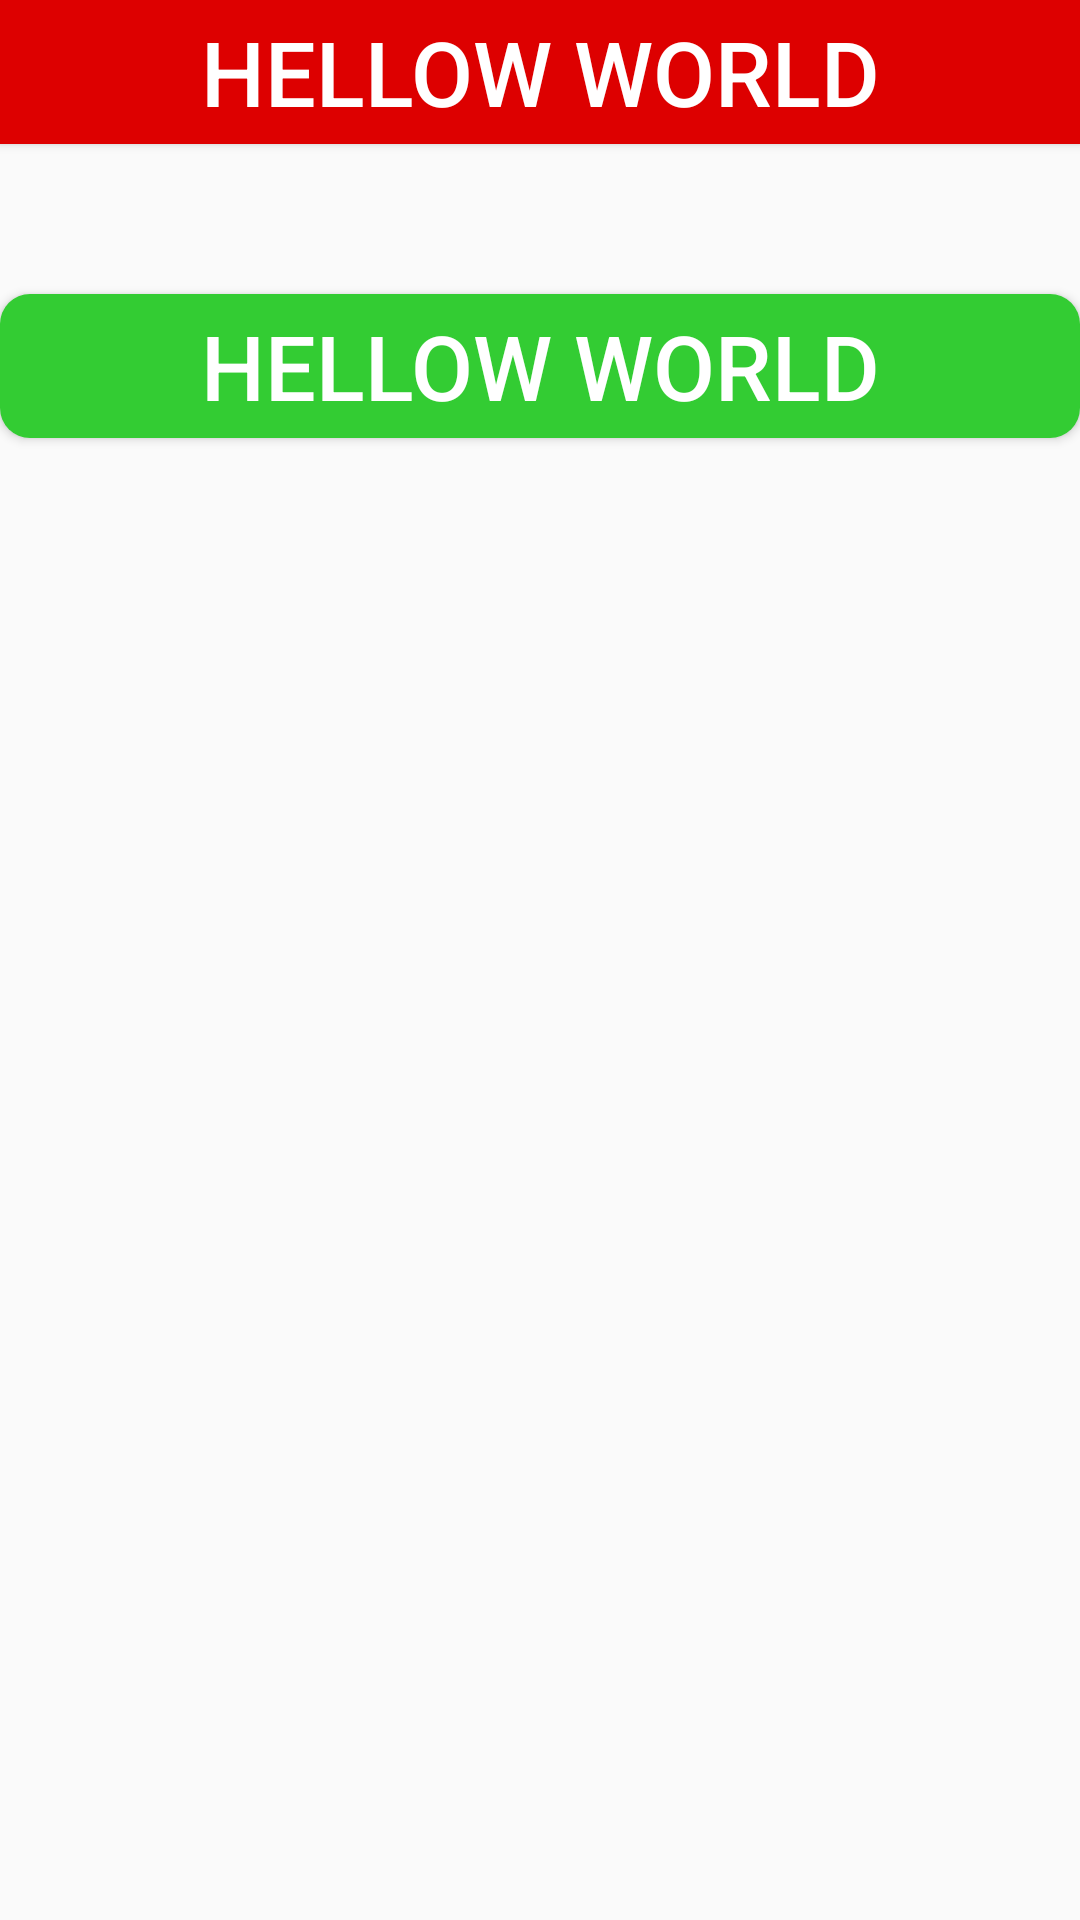

Layout XML and referenced resources for this Android screen:
<!-- AndroidManifest.xml: application theme AppTheme -->
<!-- res/layout/activity_l30style.xml -->
<?xml version="1.0" encoding="utf-8"?>
<LinearLayout xmlns:android="http://schemas.android.com/apk/res/android"
    xmlns:app="http://schemas.android.com/apk/res-auto"
    xmlns:tools="http://schemas.android.com/tools"
    android:layout_width="match_parent"
    android:layout_height="match_parent"
    android:orientation="vertical"
    tools:context="com.along.zhuanhang.ui.l30styleActivity">

    <Button
        android:text="hellow world"
        style="@style/l30_btn_style"
        android:layout_width="match_parent"
        android:layout_height="wrap_content" />
    <Button
        android:text="hellow world"
        style="@style/l30_btn_style2"
        android:layout_marginTop="50dp"
        android:layout_width="match_parent"
        android:layout_height="wrap_content" />

</LinearLayout>
<!-- resources referenced by this layout -->
<resources>
  <style name="l30_btn_style" parent="ThemeOverlay.AppCompat.Dark.ActionBar">
          <item name="android:textColor">#FFF</item>
          <item name="android:background">#DD0000</item>
          <item name="android:textSize">30sp</item>
      </style>
  <style name="l30_btn_style2" parent="ThemeOverlay.AppCompat.Dark.ActionBar">
          <item name="android:textColor">#FFF</item>
          <item name="android:background">@drawable/l28_btn_bg_selector</item>
          <item name="android:textSize">30sp</item>
      </style>
  <style name="AppTheme" parent="Theme.AppCompat.Light.NoActionBar">
          
          <item name="colorPrimary">@color/colorPrimary</item>
          <item name="colorPrimaryDark">@color/colorPrimaryDark</item>
          <item name="colorAccent">@color/colorAccent</item>
      </style>
  <!-- drawable l28_btn_bg_selector (drawable) -->
  <?xml version="1.0" encoding="utf-8"?>
  <selector xmlns:android="http://schemas.android.com/apk/res/android">
      <item
          android:drawable="@drawable/l28_btn_pressed"
          android:state_pressed="true"
          />
      <item android:drawable="@drawable/l28_btn_normal"/>
  
  </selector>
  <!-- drawable l28_btn_pressed (drawable) -->
  <?xml version="1.0" encoding="utf-8"?>
  <shape xmlns:android="http://schemas.android.com/apk/res/android">
      <solid android:color="#335533"/>
      <corners android:radius="10dp"/>
      <padding android:left="5dp"
          android:right="5dp"/>
  </shape>
  <!-- drawable l28_btn_normal (drawable) -->
  <?xml version="1.0" encoding="utf-8"?>
  <shape xmlns:android="http://schemas.android.com/apk/res/android">
      <solid android:color="#33CC33"/>
      <corners android:radius="10dp"/>
  </shape>
  <!-- not gathered from this repository: default colours our renderer supplied (Android Studio template values) -->
  <color name="colorPrimary">#FF6200EE</color>
  <color name="colorPrimaryDark">#FF3700B3</color>
  <color name="colorAccent">#FF03DAC5</color>
</resources>
